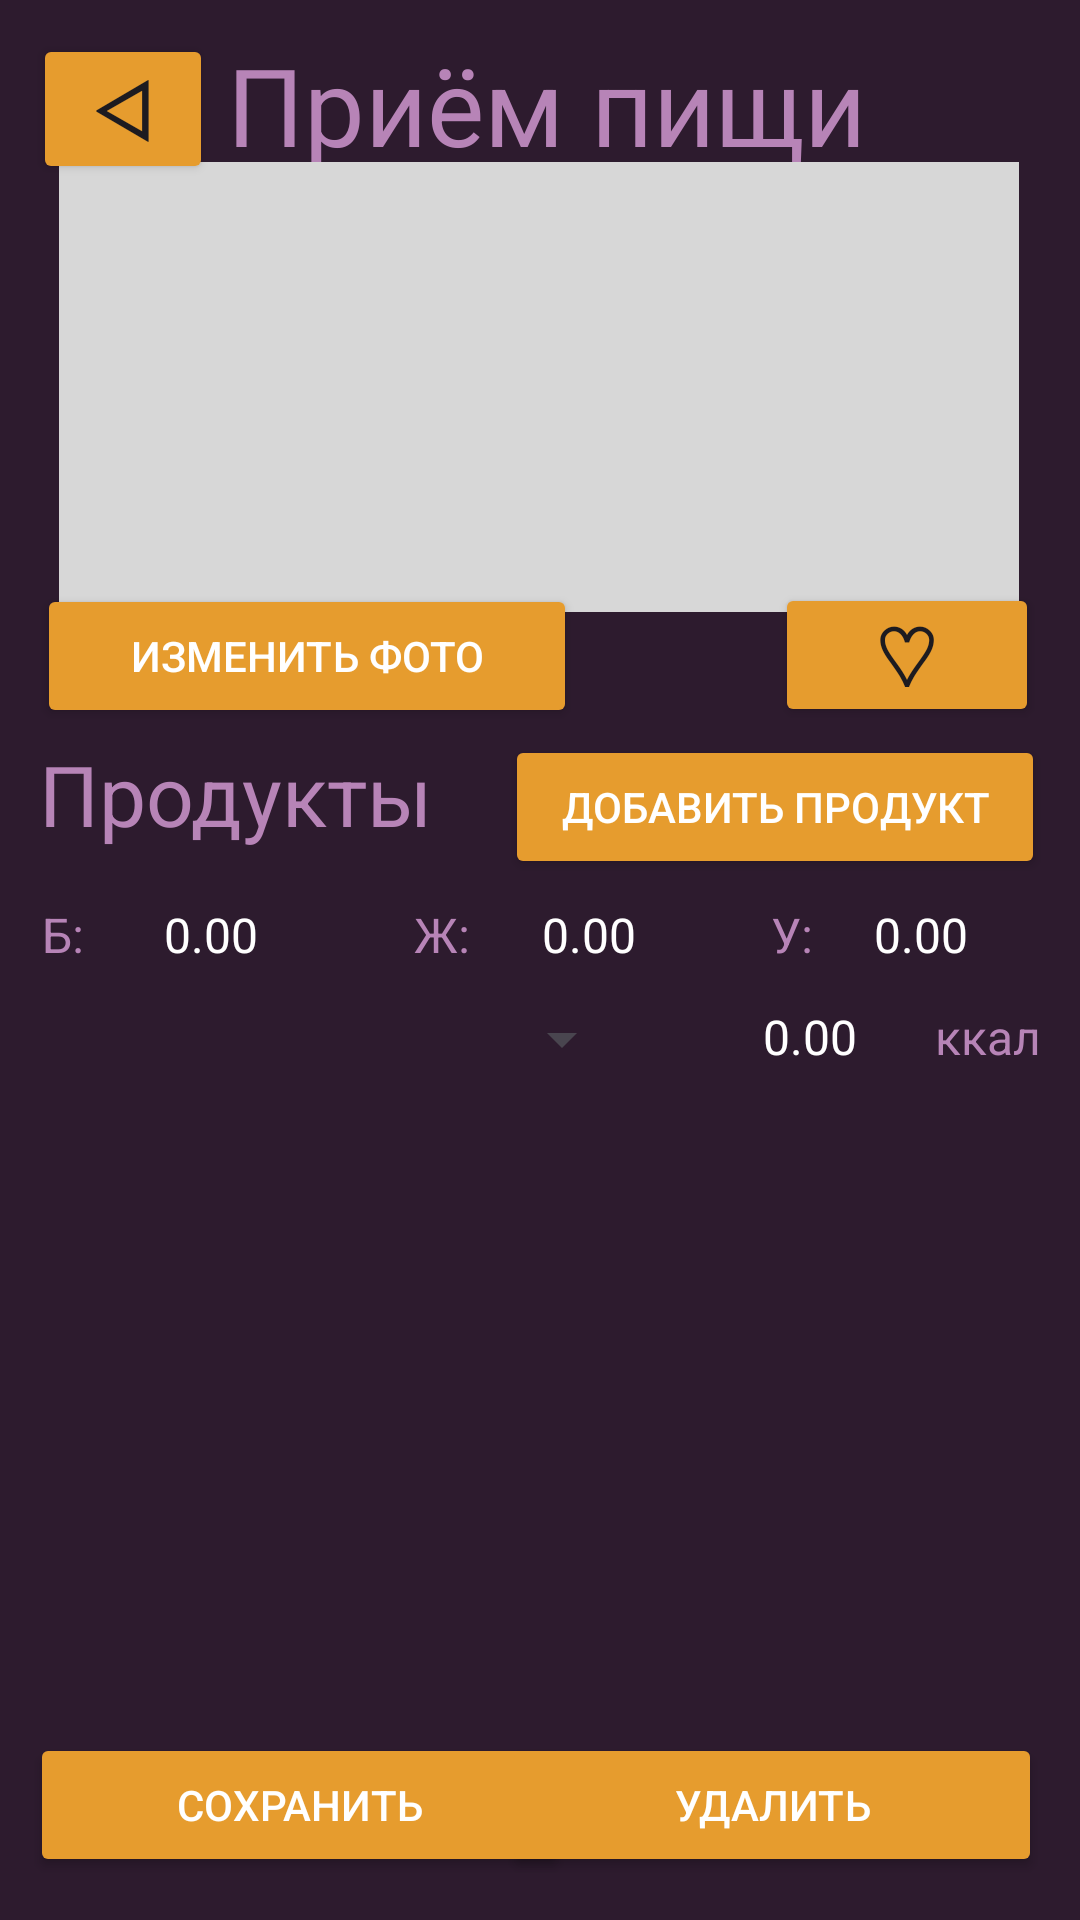

Produce the Android XML layout that renders to this screen, including the resource entries it uses.
<!-- AndroidManifest.xml: application theme Theme.MuscleTruth -->
<!-- res/layout/activity_meal.xml -->
<?xml version="1.0" encoding="utf-8"?>
<androidx.constraintlayout.widget.ConstraintLayout xmlns:android="http://schemas.android.com/apk/res/android"
    xmlns:app="http://schemas.android.com/apk/res-auto"
    xmlns:tools="http://schemas.android.com/tools"
    android:id="@+id/main"
    android:layout_width="match_parent"
    android:layout_height="match_parent"
    tools:context=".ui.Meals.AddMealActivity"
    android:background="@color/background">

    <Button
        android:id="@+id/meal_btn_save_meal"
        android:layout_width="wrap_content"
        android:layout_height="wrap_content"
        android:backgroundTint="@color/primary"
        android:maxWidth="0dp"
        android:maxHeight="0dp"
        android:padding="0dp"
        android:text="♡"
        android:textSize="28sp"
        app:layout_constraintBottom_toBottomOf="parent"
        app:layout_constraintEnd_toEndOf="parent"
        app:layout_constraintHorizontal_bias="0.95"
        app:layout_constraintStart_toStartOf="parent"
        app:layout_constraintTop_toTopOf="parent"
        app:layout_constraintVertical_bias="0.328" />

    <TextView
        android:id="@+id/meal_tv_calories_val"
        android:layout_width="80dp"
        android:layout_height="wrap_content"
        android:text="0.00"
        android:textAlignment="center"
        android:textColor="@color/white"
        android:textSize="16sp"
        app:layout_constraintBottom_toBottomOf="parent"
        app:layout_constraintEnd_toEndOf="parent"
        app:layout_constraintHorizontal_bias="0.821"
        app:layout_constraintStart_toStartOf="parent"
        app:layout_constraintTop_toTopOf="parent"
        app:layout_constraintVertical_bias="0.541" />

    <TextView
        android:id="@+id/meal_tv_calories"
        android:layout_width="wrap_content"
        android:layout_height="wrap_content"
        android:text="ккал"
        android:textColor="@color/accent"
        android:textSize="16sp"
        app:layout_constraintBottom_toBottomOf="parent"
        app:layout_constraintEnd_toEndOf="parent"
        app:layout_constraintHorizontal_bias="0.96"
        app:layout_constraintStart_toStartOf="parent"
        app:layout_constraintTop_toTopOf="parent"
        app:layout_constraintVertical_bias="0.541" />

    <Button
        android:id="@+id/meal_btn_product_add"
        android:layout_width="180dp"
        android:layout_height="wrap_content"
        android:backgroundTint="@color/primary"
        android:text="Добавить продукт"
        android:textColor="@color/white"
        app:layout_constraintBottom_toBottomOf="parent"
        app:layout_constraintEnd_toEndOf="parent"
        app:layout_constraintHorizontal_bias="0.935"
        app:layout_constraintStart_toStartOf="parent"
        app:layout_constraintTop_toTopOf="parent"
        app:layout_constraintVertical_bias="0.414" />

    <androidx.recyclerview.widget.RecyclerView
        android:id="@+id/meal_rv"
        android:layout_width="380dp"
        android:layout_height="240dp"
        app:layout_constraintBottom_toBottomOf="parent"
        app:layout_constraintEnd_toEndOf="parent"
        app:layout_constraintHorizontal_bias="0.483"
        app:layout_constraintStart_toStartOf="parent"
        app:layout_constraintTop_toTopOf="parent"
        app:layout_constraintVertical_bias="0.849" />

    <TextView
        android:id="@+id/meal_tv_products"
        android:layout_width="wrap_content"
        android:layout_height="wrap_content"
        android:backgroundTint="@color/primary"
        android:text="Продукты"
        android:textColor="@color/accent"
        android:textSize="28dp"
        app:layout_constraintBottom_toBottomOf="parent"
        app:layout_constraintEnd_toEndOf="parent"
        app:layout_constraintHorizontal_bias="0.057"
        app:layout_constraintStart_toStartOf="parent"
        app:layout_constraintTop_toTopOf="parent"
        app:layout_constraintVertical_bias="0.408" />

    <Button
        android:id="@+id/meal_btn_save"
        android:layout_width="180dp"
        android:layout_height="wrap_content"
        android:backgroundTint="@color/primary"
        android:text="Сохранить"
        android:textColor="@color/white"
        app:layout_constraintBottom_toBottomOf="parent"
        app:layout_constraintEnd_toEndOf="parent"
        app:layout_constraintHorizontal_bias="0.056"
        app:layout_constraintStart_toStartOf="parent"
        app:layout_constraintTop_toTopOf="parent"
        app:layout_constraintVertical_bias="0.976" />

    <Button
        android:id="@+id/meal_btn_delete"
        android:layout_width="180dp"
        android:layout_height="wrap_content"
        android:backgroundTint="@color/primary"
        android:text="Удалить"
        android:textColor="@color/white"
        app:layout_constraintBottom_toBottomOf="parent"
        app:layout_constraintEnd_toEndOf="parent"
        app:layout_constraintHorizontal_bias="0.93"
        app:layout_constraintStart_toStartOf="parent"
        app:layout_constraintTop_toTopOf="parent"
        app:layout_constraintVertical_bias="0.976" />

    <TextView
        android:id="@+id/meal_tv_header"
        android:layout_width="wrap_content"
        android:layout_height="wrap_content"
        android:text="Приём пищи"
        android:textColor="@color/accent"
        android:textSize="36dp"
        app:layout_constraintBottom_toBottomOf="parent"
        app:layout_constraintEnd_toEndOf="parent"
        app:layout_constraintHorizontal_bias="0.515"
        app:layout_constraintStart_toStartOf="parent"
        app:layout_constraintTop_toTopOf="parent"
        app:layout_constraintVertical_bias="0.018" />

    <Button
        android:id="@+id/meal_btn_back"
        android:layout_width="wrap_content"
        android:layout_height="wrap_content"
        android:backgroundTint="@color/primary"
        android:minWidth="60dp"
        android:minHeight="50dp"
        android:padding="0px"
        android:text="ᐊ"
        android:textSize="28sp"
        app:layout_constraintBottom_toBottomOf="parent"
        app:layout_constraintEnd_toEndOf="parent"
        app:layout_constraintHorizontal_bias="0.037"
        app:layout_constraintStart_toStartOf="parent"
        app:layout_constraintTop_toTopOf="parent"
        app:layout_constraintVertical_bias="0.019" />

    <ImageView
        android:id="@+id/meal_iv"
        android:layout_width="320dp"
        android:layout_height="150dp"
        android:background="#D7D7D7"
        app:layout_constraintBottom_toBottomOf="parent"
        app:layout_constraintEnd_toEndOf="parent"
        app:layout_constraintHorizontal_bias="0.494"
        app:layout_constraintStart_toStartOf="parent"
        app:layout_constraintTop_toTopOf="parent"
        app:layout_constraintVertical_bias="0.11"
        app:srcCompat="@drawable/ic_launcher_foreground" />

    <Button
        android:id="@+id/meal_btn_picture"
        android:layout_width="180dp"
        android:layout_height="wrap_content"
        android:backgroundTint="@color/primary"
        android:text="Изменить фото"
        android:textColor="@color/white"
        app:layout_constraintBottom_toBottomOf="parent"
        app:layout_constraintEnd_toEndOf="parent"
        app:layout_constraintHorizontal_bias="0.069"
        app:layout_constraintStart_toStartOf="parent"
        app:layout_constraintTop_toTopOf="parent"
        app:layout_constraintVertical_bias="0.329" />

    <Spinner
        android:id="@+id/meal_sp"
        android:layout_width="200dp"
        android:layout_height="wrap_content"
        app:layout_constraintBottom_toBottomOf="parent"
        app:layout_constraintEnd_toEndOf="parent"
        app:layout_constraintHorizontal_bias="0.071"
        app:layout_constraintStart_toStartOf="parent"
        app:layout_constraintTop_toTopOf="parent"
        app:layout_constraintVertical_bias="0.543" />

    <TextView
        android:id="@+id/meal_tv_proteins"
        android:layout_width="wrap_content"
        android:layout_height="wrap_content"
        android:text="Б:"
        android:textColor="@color/accent"
        android:textSize="16sp"
        app:layout_constraintBottom_toBottomOf="parent"
        app:layout_constraintEnd_toEndOf="parent"
        app:layout_constraintHorizontal_bias="0.04"
        app:layout_constraintStart_toStartOf="parent"
        app:layout_constraintTop_toTopOf="parent"
        app:layout_constraintVertical_bias="0.486" />

    <TextView
        android:id="@+id/meal_tv_fats"
        android:layout_width="wrap_content"
        android:layout_height="wrap_content"
        android:text="Ж:"
        android:textColor="@color/accent"
        android:textSize="16sp"
        app:layout_constraintBottom_toBottomOf="parent"
        app:layout_constraintEnd_toEndOf="parent"
        app:layout_constraintHorizontal_bias="0.404"
        app:layout_constraintStart_toStartOf="parent"
        app:layout_constraintTop_toTopOf="parent"
        app:layout_constraintVertical_bias="0.486" />

    <TextView
        android:id="@+id/meal_tv_proteins_val"
        android:layout_width="80dp"
        android:layout_height="wrap_content"
        android:text="0.00"
        android:textAlignment="center"
        android:textColor="@color/white"
        android:textSize="16sp"
        app:layout_constraintBottom_toBottomOf="parent"
        app:layout_constraintEnd_toEndOf="parent"
        app:layout_constraintHorizontal_bias="0.108"
        app:layout_constraintStart_toStartOf="parent"
        app:layout_constraintTop_toTopOf="parent"
        app:layout_constraintVertical_bias="0.486" />

    <TextView
        android:id="@+id/meal_tv_carbs_val"
        android:layout_width="80dp"
        android:layout_height="wrap_content"
        android:text="0.00"
        android:textAlignment="center"
        android:textColor="@color/white"
        android:textSize="16sp"
        app:layout_constraintBottom_toBottomOf="parent"
        app:layout_constraintEnd_toEndOf="parent"
        app:layout_constraintHorizontal_bias="0.954"
        app:layout_constraintStart_toStartOf="parent"
        app:layout_constraintTop_toTopOf="parent"
        app:layout_constraintVertical_bias="0.486" />

    <TextView
        android:id="@+id/meal_tv_carbs"
        android:layout_width="wrap_content"
        android:layout_height="wrap_content"
        android:text="У:"
        android:textColor="@color/accent"
        android:textSize="16sp"
        app:layout_constraintBottom_toBottomOf="parent"
        app:layout_constraintEnd_toEndOf="parent"
        app:layout_constraintHorizontal_bias="0.743"
        app:layout_constraintStart_toStartOf="parent"
        app:layout_constraintTop_toTopOf="parent"
        app:layout_constraintVertical_bias="0.486" />

    <TextView
        android:id="@+id/meal_tv_fats_val"
        android:layout_width="80dp"
        android:layout_height="wrap_content"
        android:text="0.00"
        android:textAlignment="center"
        android:textColor="@color/white"
        android:textSize="16sp"
        app:layout_constraintBottom_toBottomOf="parent"
        app:layout_constraintEnd_toEndOf="parent"
        app:layout_constraintHorizontal_bias="0.558"
        app:layout_constraintStart_toStartOf="parent"
        app:layout_constraintTop_toTopOf="parent"
        app:layout_constraintVertical_bias="0.486" />

</androidx.constraintlayout.widget.ConstraintLayout>
<!-- resources referenced by this layout -->
<resources>
  <color name="accent">#B784B7</color>
  <color name="background">#2D1B2E</color>
  <color name="primary">#E69C2E</color>
  <color name="white">#FFFFFFFF</color>
  <!-- drawable ic_launcher_foreground: webp bitmap (mipmap-hdpi, 13142 bytes) -->
  <style name="Theme.MuscleTruth" parent="Base.Theme.MuscleTruth" />
  <style name="Base.Theme.MuscleTruth" parent="Theme.Material3.DayNight.NoActionBar">
          
          
      </style>
</resources>
